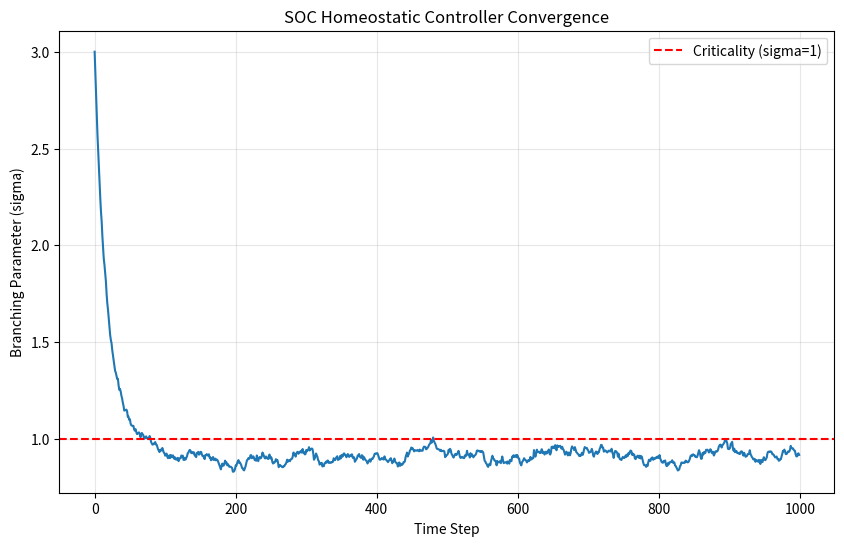
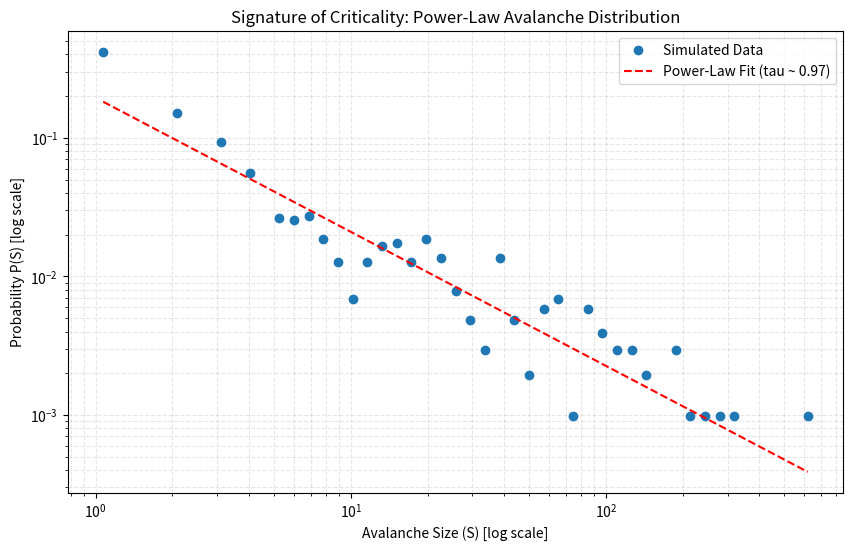

Python code for these plots, in order:
import numpy as np
import matplotlib.pyplot as plt
from scipy.optimize import curve_fit

# --- 1. Simulation Parameters ---
N_NEURONS = 1000 # Number of neurons in the network
T_CONVERGENCE = 1000 # Timesteps to let sigma converge
T_RECORDING = 5000 # Timesteps to record avalanches
SIGMA_INITIAL = 3.0 # Initial supercritical state (sigma > 1)
KAPPA = 0.05 # Homeostatic relaxation rate (kappa)
NOISE_STRENGTH = 0.01 # Noise term eta(t)

print("--- SCPN Paper 0: L4 SOC/Quasicriticality Simulation ---")
print(f"Tuning network from sigma={SIGMA_INITIAL} to 1 via SOC controller...")
print(f"Controller: d(sigma)/dt = -{KAPPA}(sigma - 1)\n")

# --- 2. Homeostatic Controller Function ---
#
def update_sigma(sigma_current, kappa, noise_str):
    """Applies the SOC homeostatic control equation."""
    eta = (np.random.randn() - 0.5) * noise_str
    # d(sigma)/dt = -kappa(sigma - 1)
    # sigma_new = sigma_current + dt * [-kappa(sigma_current - 1)]
    # (using dt=1)
    sigma_new = sigma_current - kappa * (sigma_current - 1) + eta
    # Ensure sigma doesn't go negative
    return max(0.1, sigma_new)

# --- 3. Run Convergence Simulation ---
sigma_history = []
sigma = SIGMA_INITIAL
for t in range(T_CONVERGENCE):
    sigma_history.append(sigma)
    sigma = update_sigma(sigma, KAPPA, NOISE_STRENGTH)

print(f"Convergence complete. Final sigma = {sigma:.4f}")

# --- 4. Run Avalanche Recording Simulation ---
print(f"Running at criticality for {T_RECORDING} steps to record avalanches...")
avalanche_sizes = []
activity = np.zeros(N_NEURONS)
# Seed the first avalanche
activity[0] = 1
current_avalanche_size = 0

for t in range(T_RECORDING):
    # Get number of active neurons
    n_active = np.sum(activity)

    if n_active > 0:
        # This step is part of the current avalanche
        current_avalanche_size += n_active

        # Calculate new activations based on branching parameter sigma
        # We are at criticality, so sigma=1.0
        # We use the *actual* sigma from the converged controller

        # Total number of new activations
        n_new_activations = np.random.poisson(n_active * sigma)

        # Reset activity and distribute new activations
        activity = np.zeros(N_NEURONS)
        if n_new_activations > 0:
            # Randomly assign new activations to neurons
            new_indices = np.random.randint(0, N_NEURONS, n_new_activations)
            activity[new_indices] = 1

        # Update sigma homeostatically
        sigma = update_sigma(sigma, KAPPA, NOISE_STRENGTH)

    else:
        # The avalanche has ended
        if current_avalanche_size > 0:
            avalanche_sizes.append(current_avalanche_size)

        # Reset and seed a new avalanche
        current_avalanche_size = 0
        activity[np.random.randint(0, N_NEURONS)] = 1

print(f"Recorded {len(avalanche_sizes)} avalanches.")

# --- 5. Plot Results ---

# Plot 1: Convergence of Sigma
plt.figure(figsize=(10, 6))
plt.plot(sigma_history)
plt.axhline(1.0, color='r', linestyle='--', label='Criticality (sigma=1)')
plt.title('SOC Homeostatic Controller Convergence')
plt.xlabel('Time Step')
plt.ylabel('Branching Parameter (sigma)')
plt.legend()
plt.grid(True, alpha=0.3)
filename_conv = 'L04_SOC_Convergence.png'
plt.savefig(filename_conv)
print(f"Saved convergence plot: {filename_conv}")
plt.close()

# Plot 2: Power-Law Distribution
plt.figure(figsize=(10, 6))
# Get histogram bins and counts
hist, bins = np.histogram(avalanche_sizes, bins=np.logspace(np.log10(min(avalanche_sizes)), np.log10(max(avalanche_sizes)), 50))
bin_centers = (bins[:-1] + bins[1:]) / 2

# Filter out zero-count bins for log-log plot
bin_centers = bin_centers[hist > 0]
hist = hist[hist > 0]

# Calculate probability density P(S)
hist = hist / float(len(avalanche_sizes))

plt.loglog(bin_centers, hist, 'o', label='Simulated Data')

# Fit a line to the log-log plot to find the exponent tau
def power_law(x, a, tau):
    return a * x**(-tau)

# Fit in log space (linreg)
log_x = np.log10(bin_centers)
log_y = np.log10(hist)
# Fit only the linear part (avoiding tail effects)
fit_range = int(len(log_x) * 0.8)
params = np.polyfit(log_x[:fit_range], log_y[:fit_range], 1)
tau = -params[0]

plt.plot(bin_centers, 10**(params[1]) * bin_centers**(-tau),
         label=f'Power-Law Fit (tau ~ {tau:.2f})', color='r', linestyle='--')

plt.title('Signature of Criticality: Power-Law Avalanche Distribution')
plt.xlabel('Avalanche Size (S) [log scale]')
plt.ylabel('Probability P(S) [log scale]')
plt.legend()
plt.grid(True, which="both", ls="--", alpha=0.3)
filename_plaw = 'L04_SOC_Power_Law.png'
plt.savefig(filename_plaw)
print(f"Saved power-law plot: {filename_plaw}")
plt.close()
